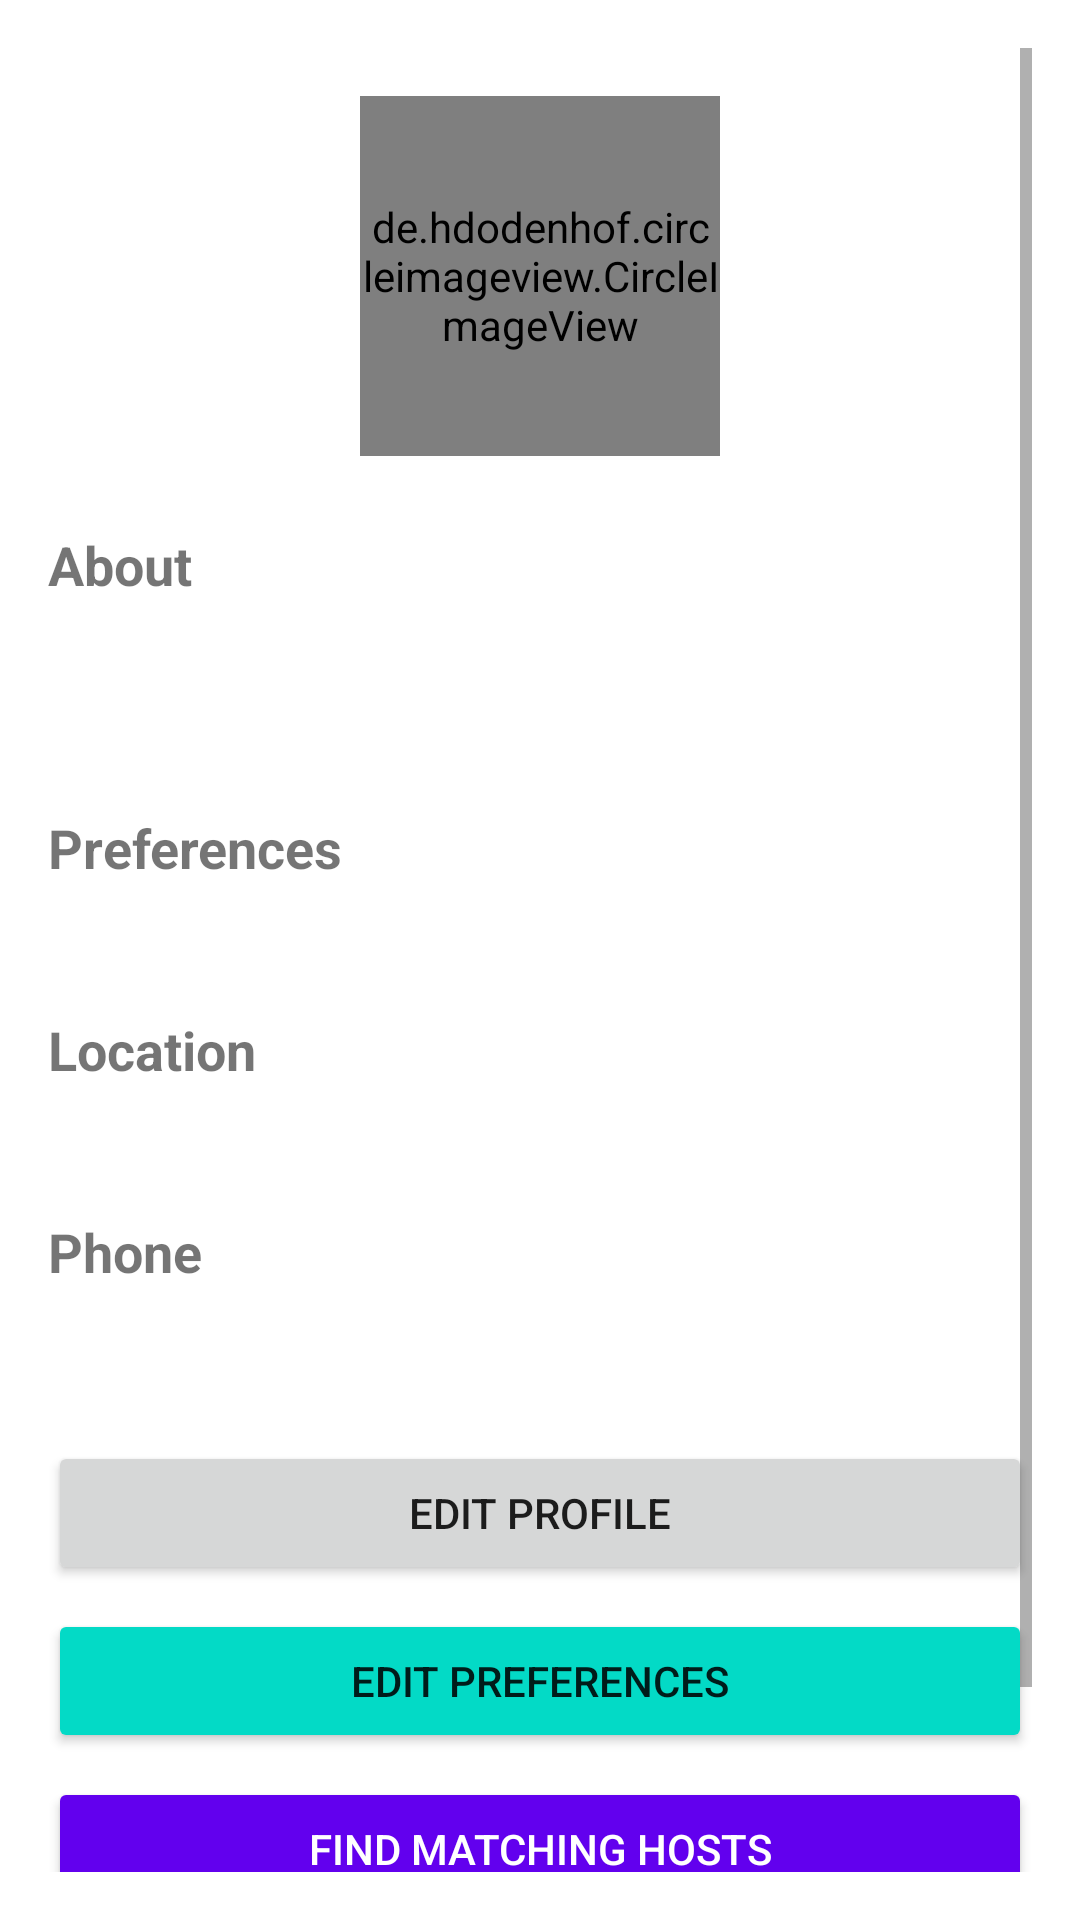

Produce the Android XML layout that renders to this screen, including the resource entries it uses.
<!-- AndroidManifest.xml: application theme Theme.GuestMe -->
<!-- res/layout/activity_visitor_profile.xml -->
<?xml version="1.0" encoding="utf-8"?>
<ScrollView xmlns:android="http://schemas.android.com/apk/res/android"
    xmlns:app="http://schemas.android.com/apk/res-auto"
    android:layout_width="match_parent"
    android:layout_height="match_parent"
    android:padding="16dp">

    <LinearLayout
        android:layout_width="match_parent"
        android:layout_height="wrap_content"
        android:orientation="vertical"
        android:gravity="center_horizontal">

        
        <de.hdodenhof.circleimageview.CircleImageView
            android:id="@+id/profileImage"
            android:layout_width="120dp"
            android:layout_height="120dp"
            android:src="@drawable/profile"
            android:layout_marginTop="16dp"/>

        
        <TextView
            android:layout_width="match_parent"
            android:layout_height="wrap_content"
            android:text="About"
            android:textSize="18sp"
            android:textStyle="bold"
            android:layout_marginTop="24dp"
            android:layout_marginBottom="8dp"/>

        <TextView
            android:id="@+id/fullNameText"
            android:layout_width="match_parent"
            android:layout_height="wrap_content"
            android:layout_marginBottom="8dp"/>

        <TextView
            android:id="@+id/descriptionText"
            android:layout_width="match_parent"
            android:layout_height="wrap_content"
            android:layout_marginBottom="16dp"/>

        
        <TextView
            android:layout_width="match_parent"
            android:layout_height="wrap_content"
            android:text="Preferences"
            android:textSize="18sp"
            android:textStyle="bold"
            android:layout_marginBottom="8dp"/>

        <TextView
            android:id="@+id/preferencesText"
            android:layout_width="match_parent"
            android:layout_height="wrap_content"
            android:layout_marginBottom="16dp"/>

        
        <TextView
            android:layout_width="match_parent"
            android:layout_height="wrap_content"
            android:text="Location"
            android:textSize="18sp"
            android:textStyle="bold"
            android:layout_marginBottom="8dp"/>

        <TextView
            android:id="@+id/locationText"
            android:layout_width="match_parent"
            android:layout_height="wrap_content"
            android:layout_marginBottom="16dp"/>

        
        <TextView
            android:layout_width="match_parent"
            android:layout_height="wrap_content"
            android:text="Phone"
            android:textSize="18sp"
            android:textStyle="bold"
            android:layout_marginBottom="8dp"/>

        <TextView
            android:id="@+id/phoneText"
            android:layout_width="match_parent"
            android:layout_height="wrap_content"
            android:layout_marginBottom="24dp"/>

        
        <Button
            android:id="@+id/editProfileButton"
            android:layout_width="match_parent"
            android:layout_height="wrap_content"
            android:text="Edit Profile"
            android:layout_marginBottom="8dp"/>

        <Button
            android:id="@+id/editPreferencesButton"
            android:layout_width="match_parent"
            android:layout_height="wrap_content"
            android:text="Edit Preferences"
            android:layout_marginBottom="8dp"
            android:backgroundTint="@color/design_default_color_secondary"/>

        <Button
            android:id="@+id/findHostButton"
            android:layout_width="match_parent"
            android:layout_height="wrap_content"
            android:text="Find Matching Hosts"
            android:layout_marginBottom="8dp"
            android:backgroundTint="@color/design_default_color_primary"
            android:textColor="@android:color/white"/>

        <Button
            android:id="@+id/logoutButton"
            android:layout_width="match_parent"
            android:layout_height="wrap_content"
            android:text="Logout"
            style="@style/Widget.MaterialComponents.Button.OutlinedButton"
            android:layout_marginBottom="16dp"/>

    </LinearLayout>
</ScrollView>
<!-- resources referenced by this layout -->
<resources>
  <style name="Theme.GuestMe" parent="Theme.MaterialComponents.DayNight.NoActionBar">
          
          <item name="colorPrimary">@color/primary</item>
          <item name="colorPrimaryVariant">@color/primary_dark</item>
          <item name="colorOnPrimary">@color/white</item>
          
          
          <item name="colorSecondary">@color/accent</item>
          <item name="colorSecondaryVariant">@color/accent</item>
          <item name="colorOnSecondary">@color/white</item>
          
          
          <item name="android:statusBarColor">@color/primary_dark</item>
          
          
          <item name="textAppearanceHeadline1">@style/TextAppearance.GuestMe.Headline1</item>
          <item name="textAppearanceHeadline2">@style/TextAppearance.GuestMe.Headline2</item>
          <item name="textAppearanceBody1">@style/TextAppearance.GuestMe.Body1</item>
          
          
          <item name="materialButtonStyle">@style/Widget.GuestMe.Button</item>
          <item name="textInputStyle">@style/Widget.GuestMe.TextInputLayout</item>
      </style>
  <color name="primary">#2196F3</color>
  <color name="primary_dark">#1976D2</color>
  <color name="white">#FFFFFFFF</color>
  <color name="accent">#2196F3</color>
  <style name="TextAppearance.GuestMe.Headline1" parent="TextAppearance.MaterialComponents.Headline1">
          <item name="android:textSize">28sp</item>
          <item name="android:textColor">@color/text_primary</item>
          <item name="android:fontFamily">sans-serif-medium</item>
      </style>
  <style name="TextAppearance.GuestMe.Headline2" parent="TextAppearance.MaterialComponents.Headline2">
          <item name="android:textSize">20sp</item>
          <item name="android:textColor">@color/text_primary</item>
          <item name="android:fontFamily">sans-serif</item>
      </style>
  <style name="TextAppearance.GuestMe.Body1" parent="TextAppearance.MaterialComponents.Body1">
          <item name="android:textSize">16sp</item>
          <item name="android:textColor">@color/text_secondary</item>
          <item name="android:fontFamily">sans-serif</item>
      </style>
  <style name="Widget.GuestMe.Button" parent="Widget.MaterialComponents.Button">
          <item name="android:textAllCaps">false</item>
          <item name="android:paddingStart">24dp</item>
          <item name="android:paddingEnd">24dp</item>
          <item name="android:paddingTop">12dp</item>
          <item name="android:paddingBottom">12dp</item>
          <item name="cornerRadius">8dp</item>
          <item name="android:textSize">16sp</item>
      </style>
  <style name="Widget.GuestMe.TextInputLayout" parent="Widget.MaterialComponents.TextInputLayout.OutlinedBox">
          <item name="boxCornerRadiusTopStart">8dp</item>
          <item name="boxCornerRadiusTopEnd">8dp</item>
          <item name="boxCornerRadiusBottomStart">8dp</item>
          <item name="boxCornerRadiusBottomEnd">8dp</item>
          <item name="boxStrokeColor">@color/primary</item>
          <item name="hintTextColor">@color/primary</item>
      </style>
  <color name="text_primary">#212121</color>
  <color name="text_secondary">#757575</color>
</resources>
